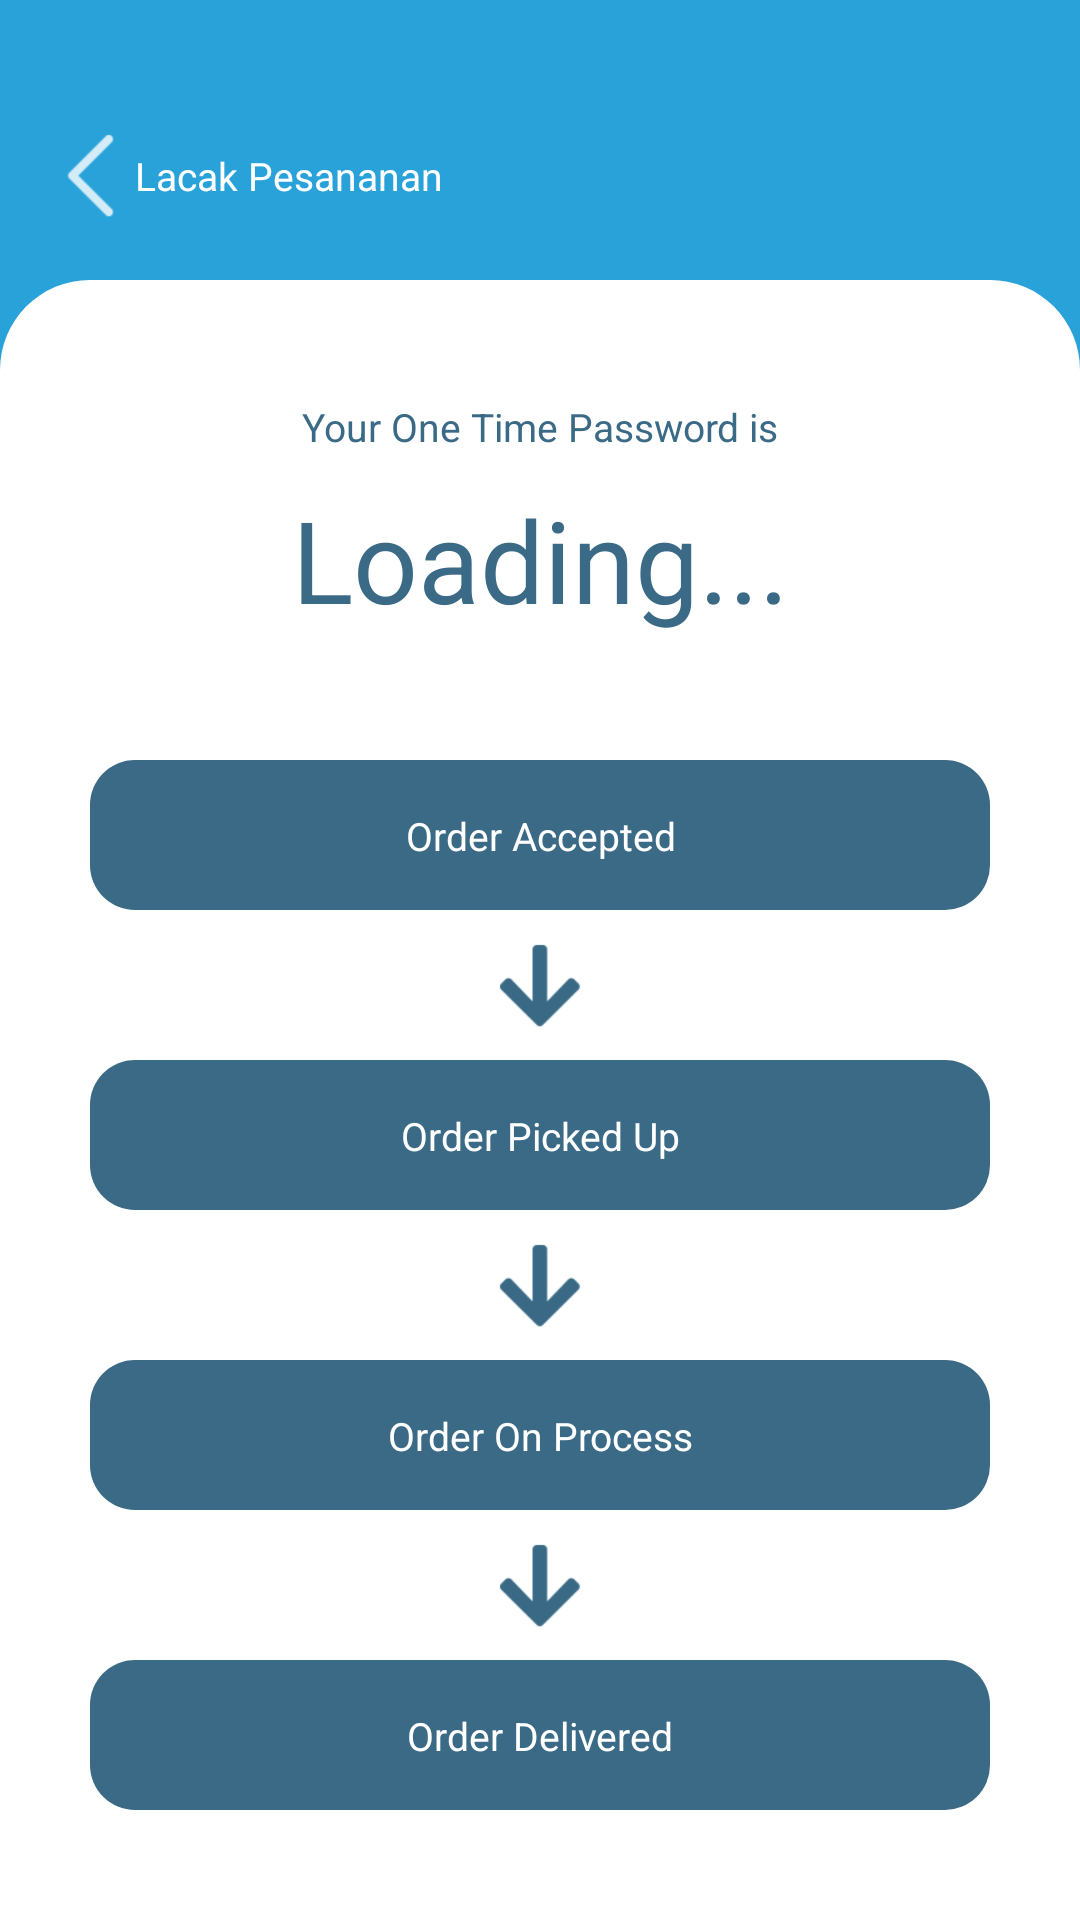

This screen was rendered from an Android layout file. Write that file and the resources it references.
<!-- AndroidManifest.xml: application theme Theme.TheDhobiGhat -->
<!-- res/layout/frag_track_your_order.xml -->
<?xml version="1.0" encoding="utf-8"?>
<FrameLayout xmlns:android="http://schemas.android.com/apk/res/android"
    xmlns:tools="http://schemas.android.com/tools"
    android:layout_width="match_parent"
    xmlns:app="http://schemas.android.com/apk/res-auto"
    android:layout_height="match_parent"
    tools:context=".FragTrackYourOrder">

    <LinearLayout
        android:layout_width="match_parent"
        android:layout_height="match_parent"
        android:orientation="vertical"
        android:background="@color/azure">

        <androidx.constraintlayout.widget.ConstraintLayout
            android:layout_width="match_parent"
            android:layout_height="0dp"
            android:layout_weight="1.2">

            <androidx.constraintlayout.widget.ConstraintLayout
                android:id="@+id/navigate_back"
                android:layout_width="wrap_content"
                android:layout_height="wrap_content"
                android:layout_margin="15dp"
                app:layout_constraintBottom_toBottomOf="parent"
                app:layout_constraintStart_toStartOf="parent">

                <ImageView
                    android:id="@+id/imageView"
                    android:layout_width="30dp"
                    android:layout_height="40dp"
                    app:layout_constraintBottom_toBottomOf="parent"
                    app:layout_constraintStart_toStartOf="parent"
                    app:layout_constraintTop_toTopOf="parent"
                    app:layout_constraintVertical_bias="0.0"
                    app:srcCompat="@drawable/ic_navigate_back" />

                <TextView
                    android:layout_width="wrap_content"
                    android:layout_height="wrap_content"
                    android:text="Lacak Pesananan"
                    app:layout_constraintBottom_toBottomOf="parent"
                    app:layout_constraintStart_toEndOf="@+id/imageView"
                    app:layout_constraintTop_toTopOf="parent"
                    style="@style/white_subtitle"/>

            </androidx.constraintlayout.widget.ConstraintLayout>
        </androidx.constraintlayout.widget.ConstraintLayout>

        <ScrollView
            android:layout_weight="7"
            android:layout_width="match_parent"
            android:layout_height="0dp"
            android:background="@drawable/rounded_top_rectangle">

            <LinearLayout
                android:layout_width="match_parent"
                android:layout_height="wrap_content"
                android:orientation="vertical">

                <androidx.constraintlayout.widget.ConstraintLayout
                    android:layout_height="160dp"
                    android:layout_width="match_parent">

                    <TextView
                        android:layout_height="wrap_content"
                        android:id="@+id/textView3"
                        style="@style/dark_azure_text_bold"
                        android:layout_width="match_parent"
                        android:layout_margin="40dp"
                        android:gravity="center"
                        android:text="Your One Time Password is"
                        app:layout_constraintEnd_toEndOf="parent"
                        app:layout_constraintStart_toStartOf="parent"
                        app:layout_constraintTop_toTopOf="parent" />

                    <TextView
                        android:id="@+id/verification_code"
                        android:layout_height="wrap_content"
                        style="@style/verif_code_azure"
                        android:layout_width="match_parent"
                        android:layout_margin="10dp"
                        android:gravity="center"
                        android:text="Loading..."
                        app:layout_constraintEnd_toEndOf="parent"
                        app:layout_constraintStart_toStartOf="parent"
                        app:layout_constraintTop_toBottomOf="@+id/textView3" />

                </androidx.constraintlayout.widget.ConstraintLayout>

                <androidx.constraintlayout.widget.ConstraintLayout
                    android:id="@+id/bool_accepted"
                    android:layout_width="match_parent"
                    android:layout_marginStart="30dp"
                    android:layout_marginEnd="30dp"
                    android:layout_height="50dp"
                    android:background="@drawable/round_all_around_but_darkazure_and_rounder">

                    <TextView
                        style="@style/white_subtitle"
                        android:layout_width="wrap_content"
                        android:layout_height="wrap_content"
                        android:gravity="center"
                        android:text="Order Accepted"
                        app:layout_constraintBottom_toBottomOf="parent"
                        app:layout_constraintEnd_toEndOf="parent"
                        app:layout_constraintStart_toStartOf="parent"
                        app:layout_constraintTop_toTopOf="parent" />
                </androidx.constraintlayout.widget.ConstraintLayout>

                <ImageView
                    android:layout_marginTop="10dp"
                    android:layout_width="match_parent"
                    android:layout_height="30dp"
                    app:srcCompat="@drawable/ic_downarrow" />

                <androidx.constraintlayout.widget.ConstraintLayout
                    android:id="@+id/bool_pickedup"
                    android:layout_width="match_parent"
                    android:layout_marginStart="30dp"
                    android:layout_marginEnd="30dp"
                    android:layout_marginTop="10dp"
                    android:layout_height="50dp"
                    android:background="@drawable/round_all_around_but_darkazure_and_rounder">

                    <TextView
                        style="@style/white_subtitle"
                        android:layout_width="wrap_content"
                        android:layout_height="wrap_content"
                        android:gravity="center"
                        android:text="Order Picked Up"
                        app:layout_constraintBottom_toBottomOf="parent"
                        app:layout_constraintEnd_toEndOf="parent"
                        app:layout_constraintStart_toStartOf="parent"
                        app:layout_constraintTop_toTopOf="parent" />
                </androidx.constraintlayout.widget.ConstraintLayout>

                <ImageView
                    android:layout_marginTop="10dp"
                    android:layout_width="match_parent"
                    android:layout_height="30dp"
                    app:srcCompat="@drawable/ic_downarrow" />

                <androidx.constraintlayout.widget.ConstraintLayout
                    android:id="@+id/bool_onprocess"
                    android:layout_width="match_parent"
                    android:layout_marginStart="30dp"
                    android:layout_marginEnd="30dp"
                    android:layout_marginTop="10dp"
                    android:layout_height="50dp"
                    android:background="@drawable/round_all_around_but_darkazure_and_rounder">

                    <TextView
                        style="@style/white_subtitle"
                        android:layout_width="wrap_content"
                        android:layout_height="wrap_content"
                        android:gravity="center"
                        android:text="Order On Process"
                        app:layout_constraintBottom_toBottomOf="parent"
                        app:layout_constraintEnd_toEndOf="parent"
                        app:layout_constraintStart_toStartOf="parent"
                        app:layout_constraintTop_toTopOf="parent" />
                </androidx.constraintlayout.widget.ConstraintLayout>

                <ImageView
                    android:layout_marginTop="10dp"
                    android:layout_width="match_parent"
                    android:layout_height="30dp"
                    app:srcCompat="@drawable/ic_downarrow" />

                <androidx.constraintlayout.widget.ConstraintLayout
                    android:id="@+id/bool_delivered"
                    android:layout_width="match_parent"
                    android:layout_marginStart="30dp"
                    android:layout_marginEnd="30dp"
                    android:layout_marginBottom="20dp"
                    android:layout_marginTop="10dp"
                    android:layout_height="50dp"
                    android:background="@drawable/round_all_around_but_darkazure_and_rounder">

                    <TextView
                        style="@style/white_subtitle"
                        android:layout_width="wrap_content"
                        android:layout_height="wrap_content"
                        android:gravity="center"
                        android:text="Order Delivered"
                        app:layout_constraintBottom_toBottomOf="parent"
                        app:layout_constraintEnd_toEndOf="parent"
                        app:layout_constraintStart_toStartOf="parent"
                        app:layout_constraintTop_toTopOf="parent" />
                </androidx.constraintlayout.widget.ConstraintLayout>
            </LinearLayout>
        </ScrollView>
    </LinearLayout>

</FrameLayout>
<!-- resources referenced by this layout -->
<resources>
  <color name="azure">#29a2d9</color>
  <!-- drawable ic_downarrow: png bitmap (drawable-hdpi, 644 bytes) -->
  <!-- drawable ic_navigate_back: png bitmap (drawable-hdpi, 368 bytes) -->
  <!-- drawable round_all_around_but_darkazure_and_rounder (drawable) -->
  <?xml version="1.0" encoding="utf-8"?>
  <shape xmlns:android="http://schemas.android.com/apk/res/android">
      <corners
          android:radius="15dp">
      </corners>
      <solid
          android:color="@color/dark_azure">
      </solid>
  </shape>
  <!-- drawable rounded_top_rectangle (drawable) -->
  <?xml version="1.0" encoding="utf-8"?>
  <layer-list xmlns:android="http://schemas.android.com/apk/res/android">
          <item>
                  <shape>
                          <corners
                              android:topLeftRadius="30dp"
                              android:topRightRadius="30dp">
                          </corners>
                          <solid
                                  android:color="#fff">
                          </solid>
                  </shape>
          </item>
  
  </layer-list>
  <style name="dark_azure_text_bold">
          <item name="android:textSize">13sp</item>
          <item name="fontFamily">@font/montserrat_bold</item>
          <item name="android:textColor">@color/dark_azure</item>
          <item name="flow_horizontalAlign">center</item>
      </style>
  <style name="verif_code_azure">
          <item name="fontFamily">@font/montserrat_bold</item>
          <item name="android:textColor">@color/dark_azure</item>
          <item name="android:textSize">38sp</item>
      </style>
  <style name="white_subtitle">
          <item name="android:textSize">13sp</item>
          <item name="fontFamily">@font/montserrat_medium</item>
          <item name="android:textColor">@color/white</item>
      </style>
  <style name="Theme.TheDhobiGhat" parent="Theme.MaterialComponents.Light.NoActionBar">
          
          <item name="colorPrimary">@color/dark_azure</item>
          <item name="colorPrimaryVariant">@color/azure</item>
          <item name="colorOnPrimary">@color/white</item>
          
          <item name="colorSecondary">@color/teal_200</item>
          <item name="colorSecondaryVariant">@color/teal_700</item>
          <item name="colorOnSecondary">@color/black</item>
          
          <item name="android:statusBarColor">@color/azure</item>
          
      </style>
  <color name="dark_azure">#3a6a86</color>
  <color name="white">#FFFFFFFF</color>
  <color name="teal_200">#FF03DAC5</color>
  <color name="teal_700">#FF018786</color>
  <color name="black">#FF000000</color>
</resources>
